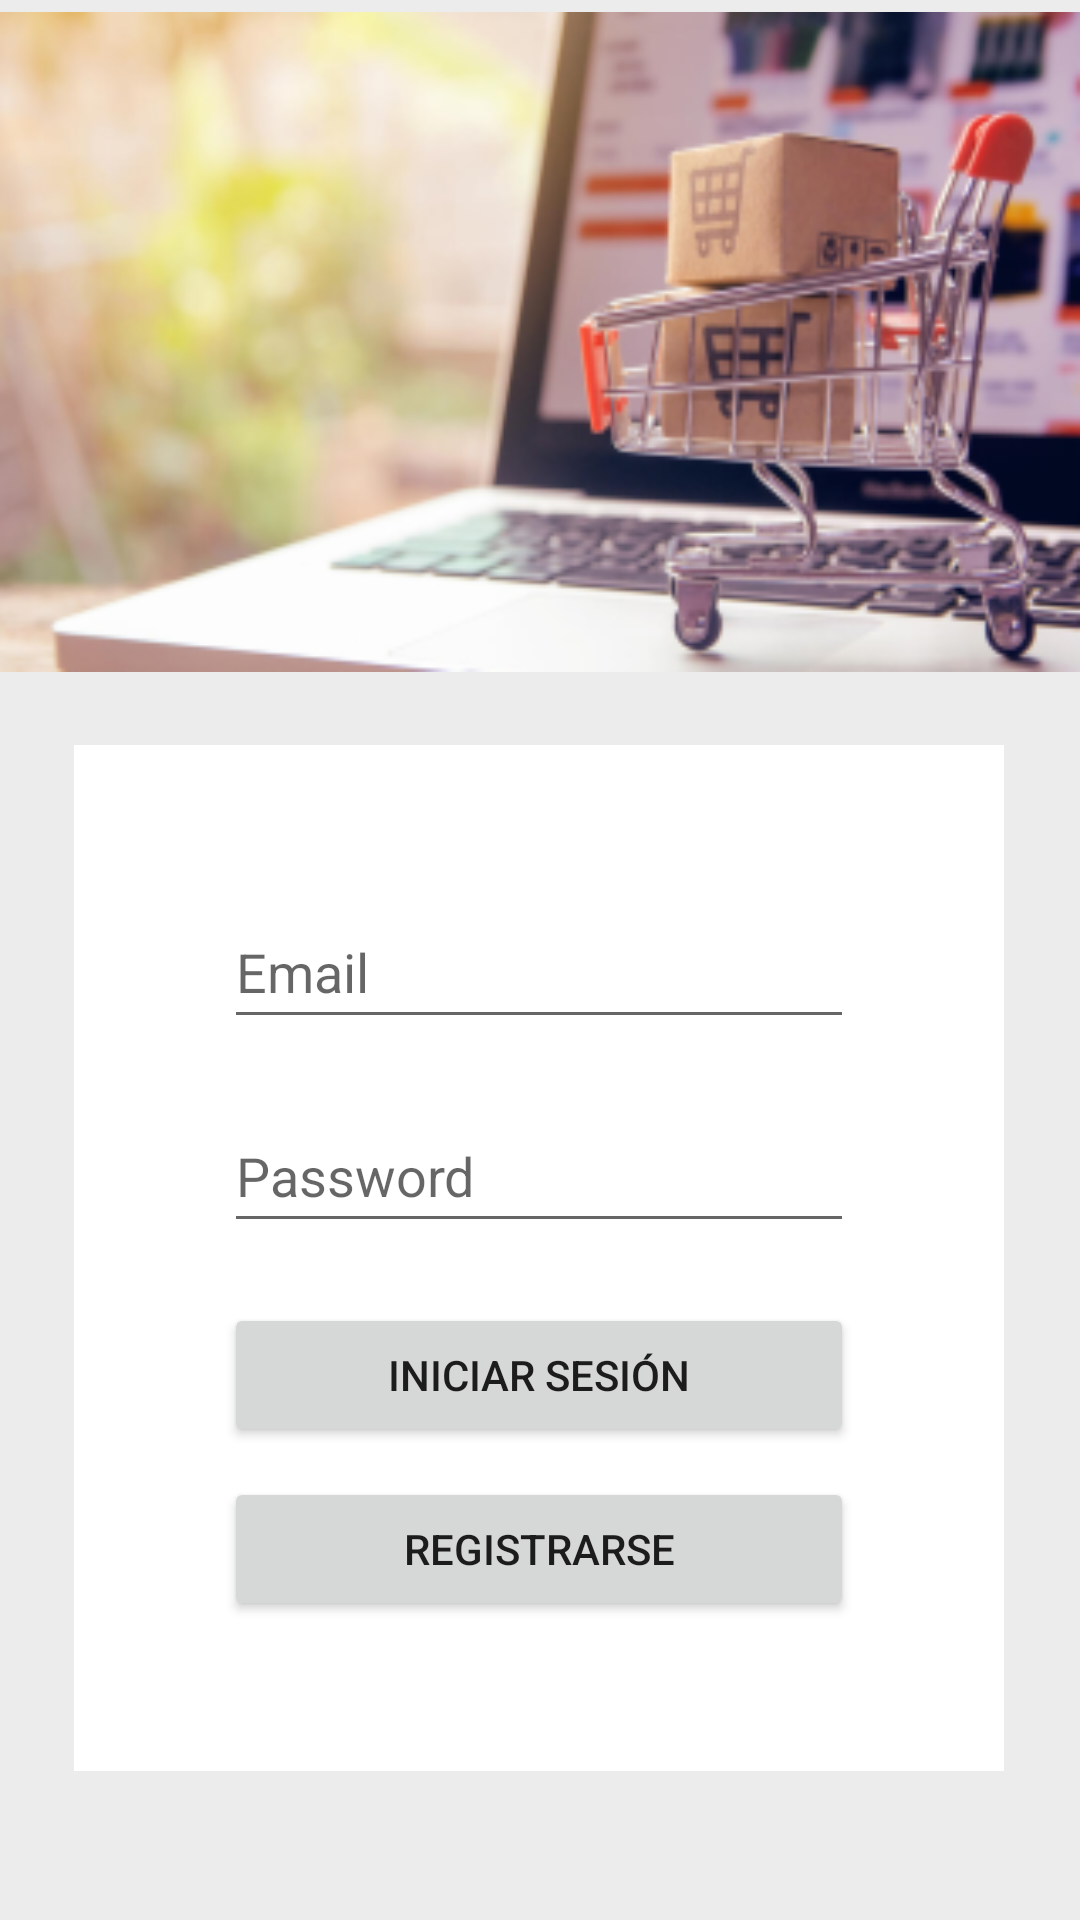

This screen was rendered from an Android layout file. Write that file and the resources it references.
<!-- AndroidManifest.xml: application theme Theme.CompraTodo -->
<!-- res/layout/activity_main.xml -->
<?xml version="1.0" encoding="utf-8"?>
<androidx.constraintlayout.widget.ConstraintLayout xmlns:android="http://schemas.android.com/apk/res/android"
    xmlns:app="http://schemas.android.com/apk/res-auto"
    xmlns:tools="http://schemas.android.com/tools"
    android:layout_width="match_parent"
    android:layout_height="match_parent"
    android:background="#ECECEC"
    tools:context=".MainActivity">

    <GridView
        android:layout_width="0dp"
        android:layout_height="0dp"
        android:layout_marginTop="4dp"
        android:background="@mipmap/ic_banner_foreground"
        app:layout_constraintBottom_toTopOf="@+id/guideline2"
        app:layout_constraintEnd_toEndOf="parent"
        app:layout_constraintStart_toStartOf="parent"
        app:layout_constraintTop_toTopOf="parent"
        app:layout_constraintVertical_bias="0.357" />

    <LinearLayout
        android:layout_width="wrap_content"
        android:layout_height="wrap_content"
        android:background="#FFFFFF"
        android:orientation="vertical"
        app:layout_constraintBottom_toTopOf="@+id/guideline4"
        app:layout_constraintEnd_toEndOf="parent"
        app:layout_constraintHorizontal_bias="0.493"
        app:layout_constraintStart_toStartOf="parent"
        app:layout_constraintTop_toTopOf="@+id/guideline2">

        <EditText
            android:id="@+id/etEmail"
            android:layout_width="match_parent"
            android:layout_height="wrap_content"
            android:layout_marginLeft="50dp"
            android:layout_marginTop="50dp"
            android:layout_marginRight="50dp"
            android:layout_marginBottom="10dp"
            android:autofillHints="no"
            android:drawableLeft="@drawable/outline_mail_black_24"
            android:drawablePadding="8dp"
            android:ems="10"
            android:hint="@string/et_email"
            android:inputType="textEmailAddress"
            android:linksClickable="false"
            android:minHeight="48dp"
            android:textAllCaps="false"
            />

        <EditText
            android:id="@+id/etPassword"
            android:layout_width="match_parent"
            android:layout_height="wrap_content"
            android:layout_marginLeft="50dp"
            android:layout_marginTop="10dp"
            android:layout_marginRight="50dp"
            android:layout_marginBottom="10dp"
            android:drawableLeft="@drawable/outline_lock_black_24"
            android:drawablePadding="8dp"
            android:ems="10"
            android:hint="@string/et_password"
            android:inputType="textPassword"
            android:minHeight="48dp" />

        <Button
            android:id="@+id/btnLogin"
            android:layout_width="match_parent"
            android:layout_height="wrap_content"
            android:layout_marginLeft="50dp"
            android:layout_marginTop="10dp"
            android:layout_marginRight="50dp"
            android:layout_marginBottom="5dp"
            android:text="@string/btn_login" />

        <Button
            android:id="@+id/btnRegister"
            android:layout_width="match_parent"
            android:layout_height="wrap_content"
            android:layout_marginLeft="50dp"
            android:layout_marginTop="5dp"
            android:layout_marginRight="50dp"
            android:layout_marginBottom="50dp"
            android:text="@string/btn_register" />
    </LinearLayout>

    <androidx.constraintlayout.widget.Guideline
        android:id="@+id/guideline2"
        android:layout_width="wrap_content"
        android:layout_height="wrap_content"
        android:orientation="horizontal"
        app:layout_constraintGuide_begin="250dp"
        app:layout_constraintGuide_percent="0.35" />

    <androidx.constraintlayout.widget.Guideline
        android:id="@+id/guideline4"
        android:layout_width="wrap_content"
        android:layout_height="wrap_content"
        android:orientation="horizontal"
        app:layout_constraintGuide_percent="0.96" />
</androidx.constraintlayout.widget.ConstraintLayout>
<!-- resources referenced by this layout -->
<resources>
  <!-- mipmap ic_banner_foreground: png bitmap (mipmap-xhdpi, 140325 bytes) -->
  <string name="btn_login">Iniciar Sesión</string>
  <string name="btn_register">Registrarse</string>
  <string name="et_email">Email</string>
  <string name="et_password">Password</string>
  <style name="Theme.CompraTodo" parent="Theme.MaterialComponents.DayNight.DarkActionBar">
          
          <item name="colorPrimary">@color/purple</item>
          <item name="colorPrimaryVariant">@color/dark_purple</item>
          <item name="colorOnPrimary">@color/white</item>
          
          <item name="colorSecondary">@color/teal_yellow</item>
          <item name="colorSecondaryVariant">@color/teal_dark_yellow</item>
          <item name="colorOnSecondary">@color/black</item>
          
          <item name="android:statusBarColor" tools:targetApi="l">?attr/colorPrimaryVariant</item>
          
      </style>
  <color name="purple">#D32F2F</color>
  <color name="dark_purple">#B71C1C</color>
  <color name="white">#FFFFFFFF</color>
  <color name="teal_yellow">#FFEB3B</color>
  <color name="teal_dark_yellow">#B19F01</color>
  <color name="black">#FF000000</color>
</resources>
